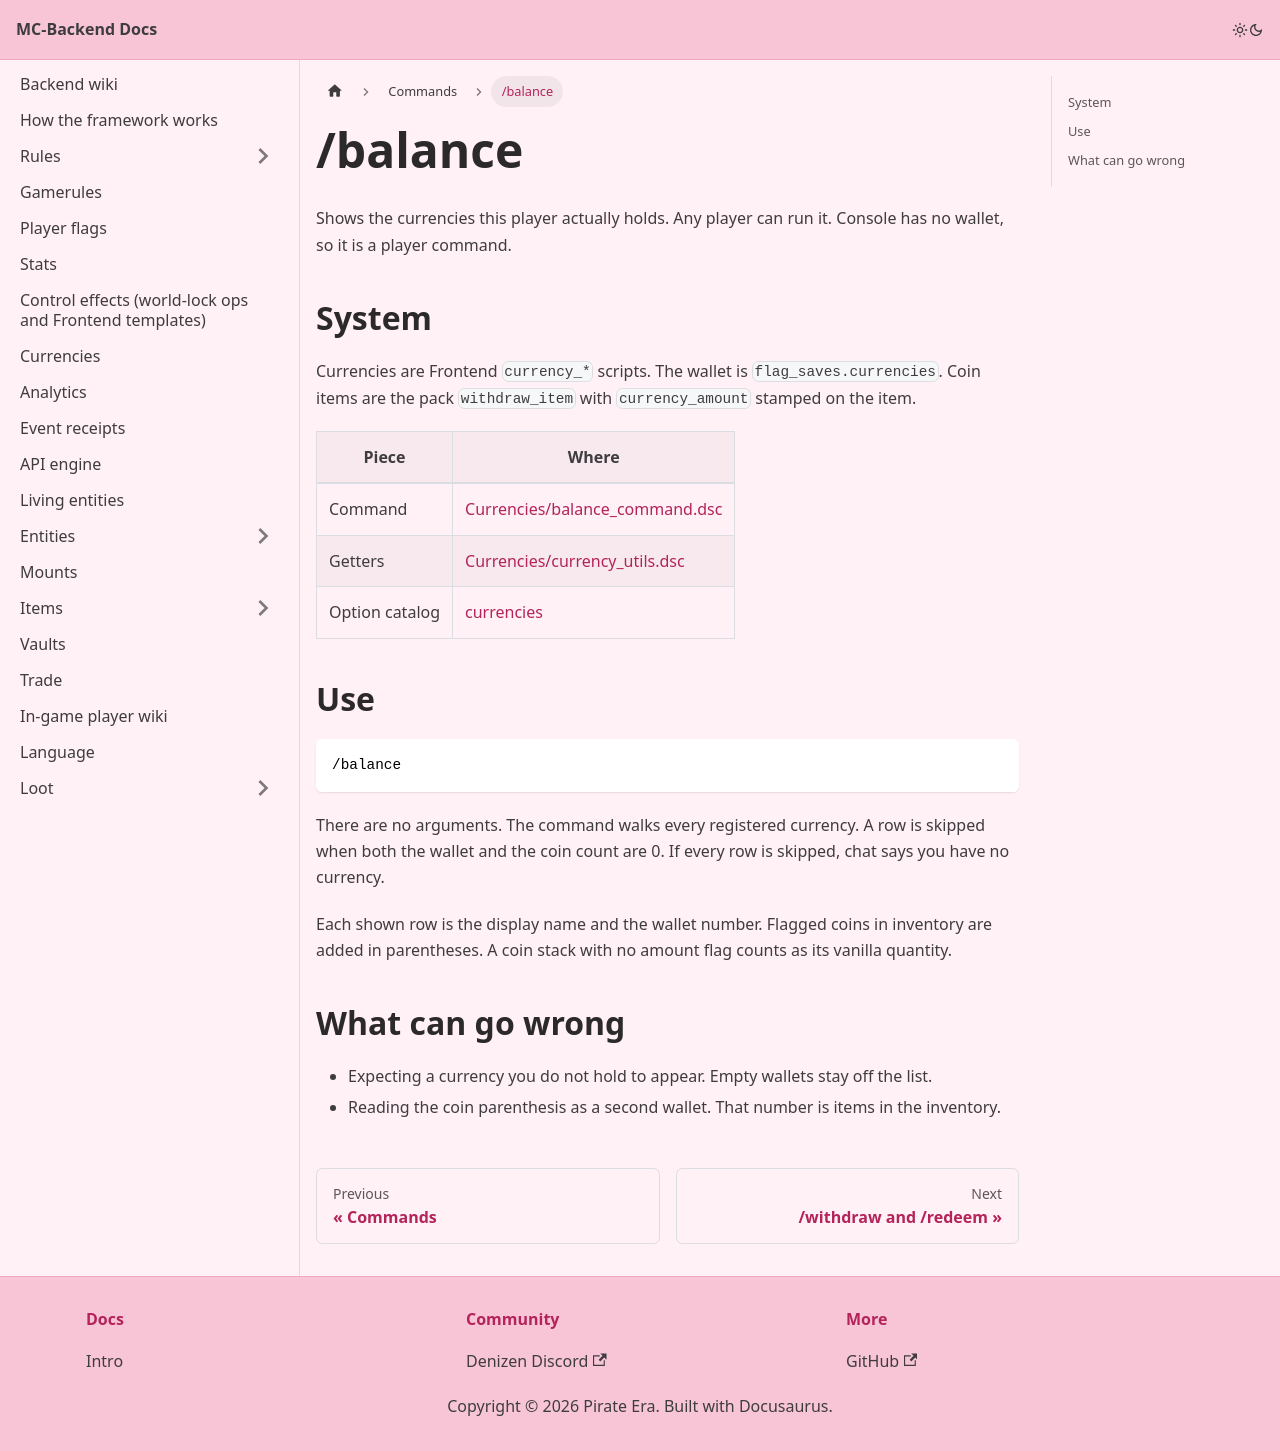

repository: Pirate-Era-Network/MC-Backend-Docs · page: commands/balance.html · generator: docusaurus

---
sidebar_position: 2
---

# /balance

Shows the currencies this player actually holds. Any player can run it. Console has no wallet, so it is a player command.

## System

Currencies are Frontend `currency_*` scripts. The wallet is `flag_saves.currencies`. Coin items are the pack `withdraw_item` with `currency_amount` stamped on the item.

| Piece | Where |
| --- | --- |
| Command | [Currencies/balance_command.dsc](https://github.com/Pirate-Era-Network/mc-denizen-core-backend/blob/main/Currencies/balance_command.dsc) |
| Getters | [Currencies/currency_utils.dsc](https://github.com/Pirate-Era-Network/mc-denizen-core-backend/blob/main/Currencies/currency_utils.dsc) |
| Option catalog | [currencies](../currencies.md) |

## Use

```text
/balance
```

There are no arguments. The command walks every registered currency. A row is skipped when both the wallet and the coin count are 0. If every row is skipped, chat says you have no currency.

Each shown row is the display name and the wallet number. Flagged coins in inventory are added in parentheses. A coin stack with no amount flag counts as its vanilla quantity.

## What can go wrong

- Expecting a currency you do not hold to appear. Empty wallets stay off the list.
- Reading the coin parenthesis as a second wallet. That number is items in the inventory.
